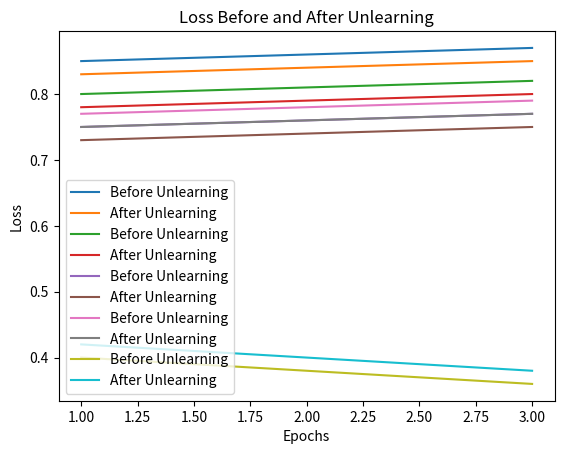
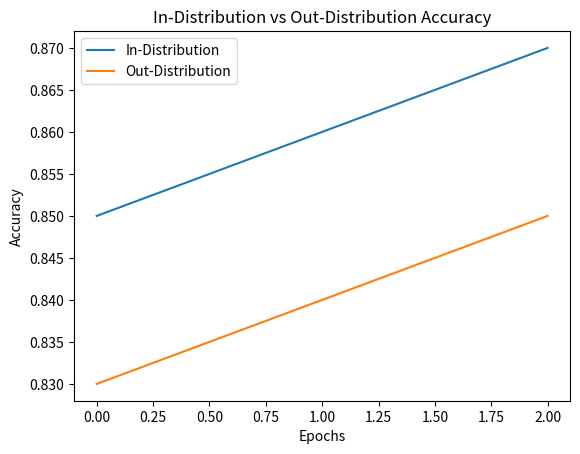
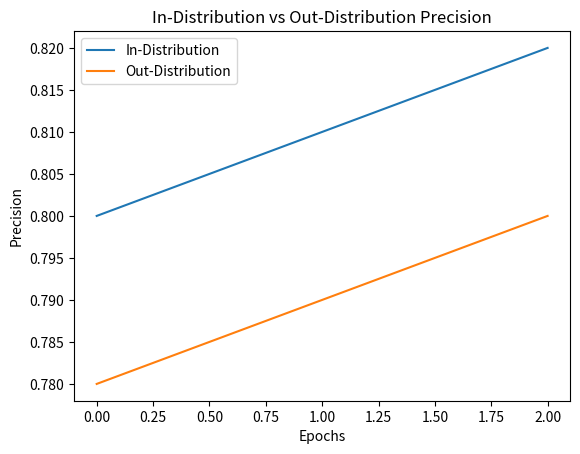
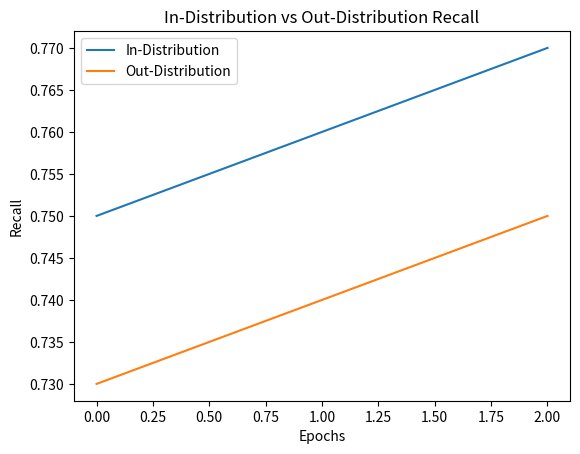
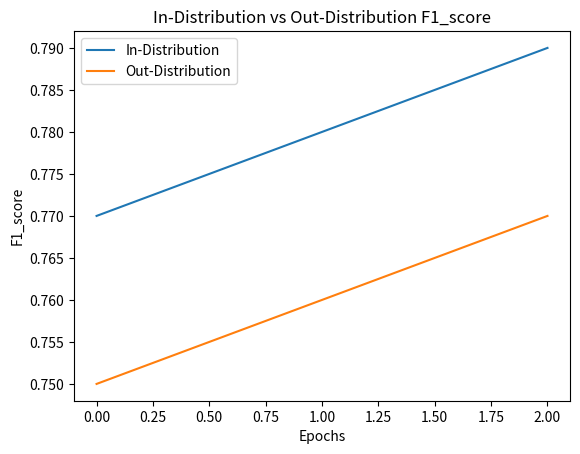
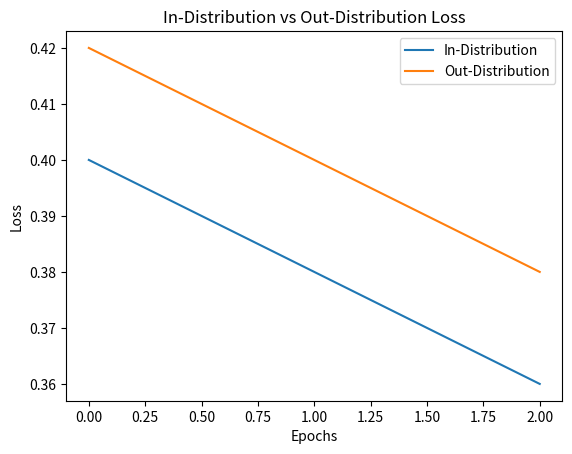

These charts were generated, in order, by the following Python code:
import matplotlib.pyplot as plt
import numpy as np

def plot_metric(metric_values, metric_name, before_label='Before Unlearning', after_label='After Unlearning'):
    epochs = np.arange(1, len(metric_values[before_label]) + 1)
    plt.plot(epochs, metric_values[before_label], label=before_label)
    plt.plot(epochs, metric_values[after_label], label=after_label)
    plt.xlabel('Epochs')
    plt.ylabel(metric_name)
    plt.title(f'{metric_name} Before and After Unlearning')
    plt.legend()
    plt.show()

def analyze_results(results):
    metrics = ['accuracy', 'precision', 'recall', 'f1_score', 'loss']
    for metric in metrics:
        plot_metric(results[metric], metric.capitalize())

def compare_in_out_distribution(in_distribution_results, out_distribution_results):
    metrics = ['accuracy', 'precision', 'recall', 'f1_score', 'loss']
    for metric in metrics:
        plt.figure()
        plt.plot(in_distribution_results[metric], label='In-Distribution')
        plt.plot(out_distribution_results[metric], label='Out-Distribution')
        plt.xlabel('Epochs')
        plt.ylabel(metric.capitalize())
        plt.title(f'In-Distribution vs Out-Distribution {metric.capitalize()}')
        plt.legend()
        plt.show()

if __name__ == "__main__":
    # Example results dictionary
    results = {
        'accuracy': {
            'Before Unlearning': [0.85, 0.86, 0.87],
            'After Unlearning': [0.83, 0.84, 0.85]
        },
        'precision': {
            'Before Unlearning': [0.80, 0.81, 0.82],
            'After Unlearning': [0.78, 0.79, 0.80]
        },
        'recall': {
            'Before Unlearning': [0.75, 0.76, 0.77],
            'After Unlearning': [0.73, 0.74, 0.75]
        },
        'f1_score': {
            'Before Unlearning': [0.77, 0.78, 0.79],
            'After Unlearning': [0.75, 0.76, 0.77]
        },
        'loss': {
            'Before Unlearning': [0.40, 0.38, 0.36],
            'After Unlearning': [0.42, 0.40, 0.38]
        }
    }

    analyze_results(results)

    # Example in-distribution and out-distribution results
    in_distribution_results = {
        'accuracy': [0.85, 0.86, 0.87],
        'precision': [0.80, 0.81, 0.82],
        'recall': [0.75, 0.76, 0.77],
        'f1_score': [0.77, 0.78, 0.79],
        'loss': [0.40, 0.38, 0.36]
    }

    out_distribution_results = {
        'accuracy': [0.83, 0.84, 0.85],
        'precision': [0.78, 0.79, 0.80],
        'recall': [0.73, 0.74, 0.75],
        'f1_score': [0.75, 0.76, 0.77],
        'loss': [0.42, 0.40, 0.38]
    }

    compare_in_out_distribution(in_distribution_results, out_distribution_results)
